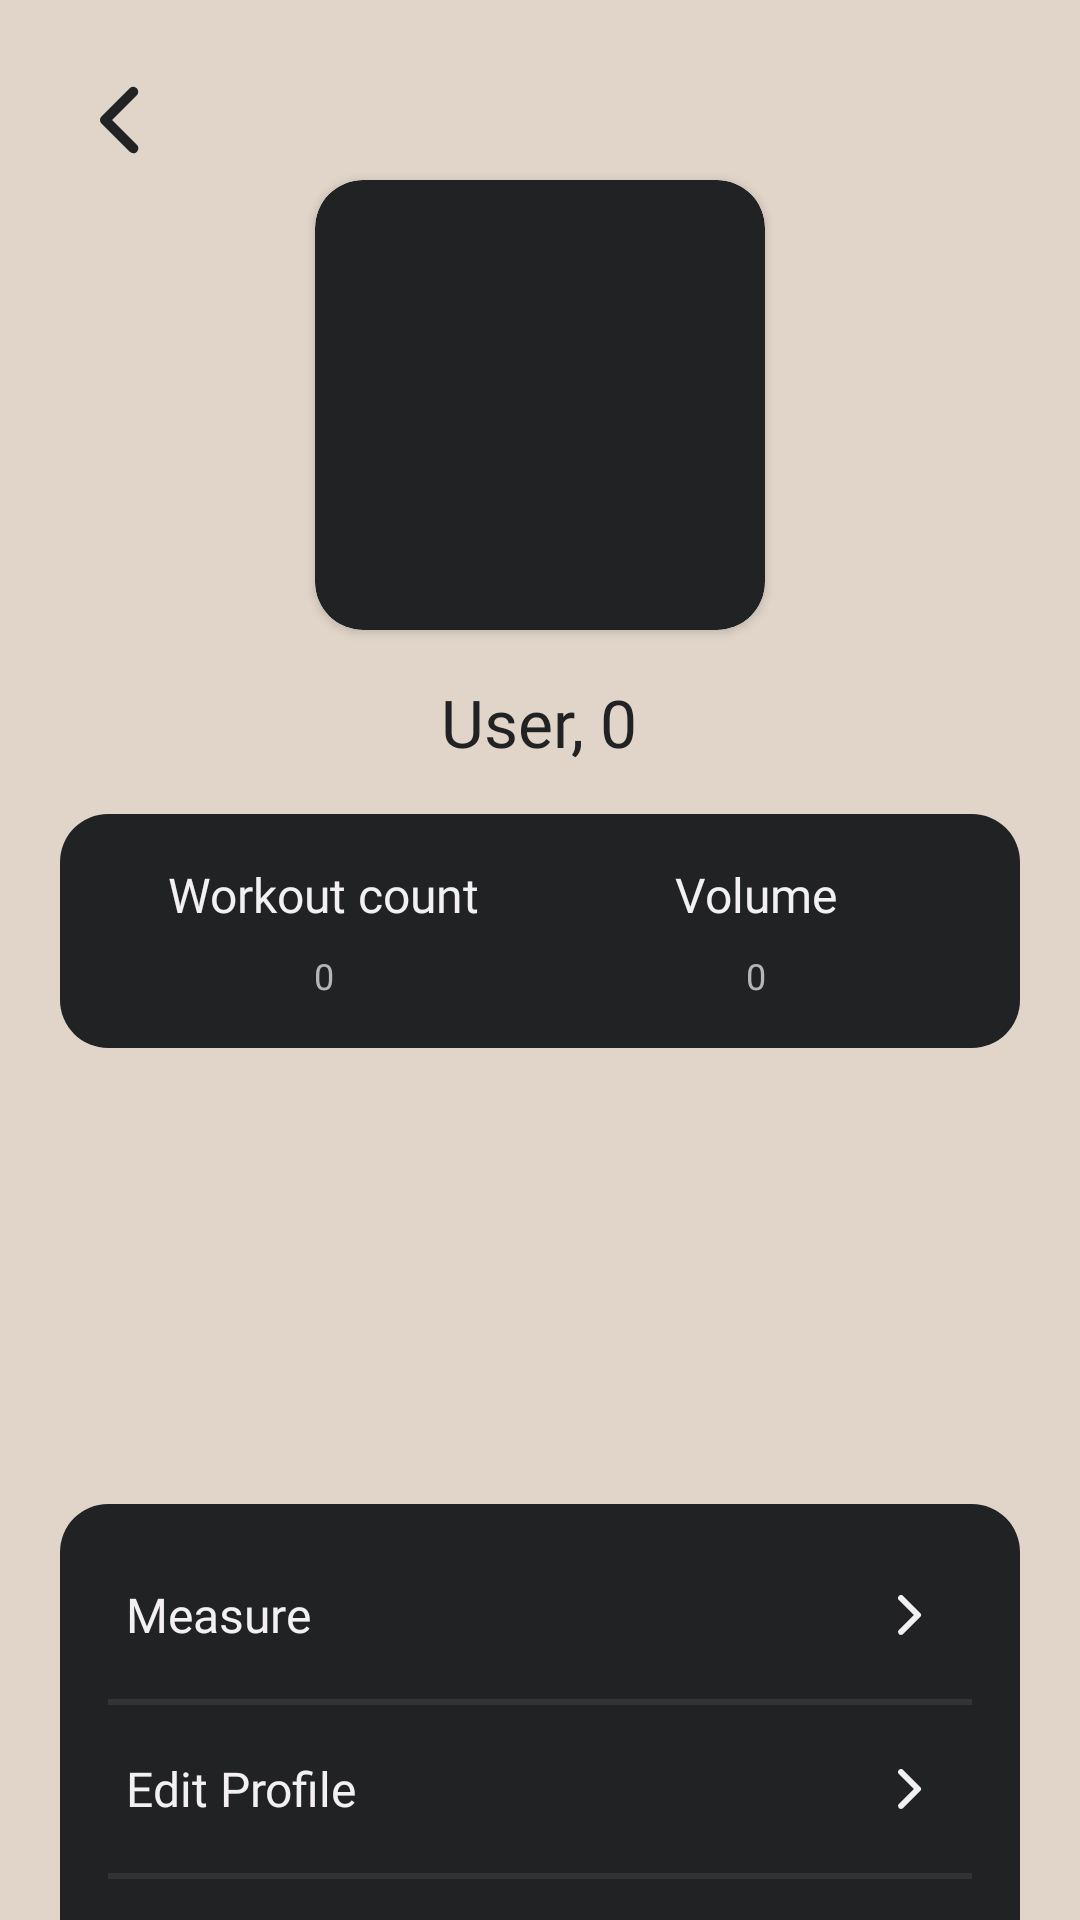

Layout XML and referenced resources for this Android screen:
<!-- AndroidManifest.xml: application theme Theme.TrueGain -->
<!-- res/layout/fragment_profile.xml -->
<?xml version="1.0" encoding="utf-8"?>
<ScrollView xmlns:android="http://schemas.android.com/apk/res/android"
    xmlns:app="http://schemas.android.com/apk/res-auto"
    xmlns:tools="http://schemas.android.com/tools"
    android:layout_width="match_parent"
    android:layout_height="match_parent"
    android:scrollbars="none"
    tools:context=".ui.profile.ProfileFragment">

    <LinearLayout
        android:id="@+id/profile_linear_layout"
        android:layout_width="match_parent"
        android:layout_height="wrap_content"
        android:orientation="vertical"
        android:padding="20dp">

        <LinearLayout
            android:layout_width="match_parent"
            android:layout_height="wrap_content"
            android:orientation="horizontal">

            <ImageView
                android:id="@+id/profile_button_back"
                android:layout_width="40dp"
                android:layout_height="match_parent"
                android:src="@drawable/ic_arrow_left"
                android:background="@drawable/background_ripple"
                android:clickable="true"/>

        </LinearLayout>

        <androidx.cardview.widget.CardView
            android:layout_width="150dp"
            android:layout_height="150dp"
            android:layout_gravity="center"
            android:layout_marginBottom="16dp"
            android:elevation="10dp"
            app:cardCornerRadius="16dp">

            <ImageView
                android:id="@+id/profile_image_view"
                android:layout_width="match_parent"
                android:layout_height="match_parent"
                android:background="@drawable/background_round_corners"
                android:scaleType="centerCrop" />

        </androidx.cardview.widget.CardView>

        <TextView
            android:id="@+id/profile_name_age"
            android:layout_width="wrap_content"
            android:layout_height="wrap_content"
            android:layout_gravity="center"
            android:layout_marginBottom="16dp"
            android:text="User, 0"
            android:textAppearance="@style/TextAppearance.TrueGain.PrimaryMedium"
            android:textSize="22sp" />

        <LinearLayout
            android:layout_width="match_parent"
            android:layout_height="wrap_content"
            android:background="@drawable/background_round_corners"
            android:orientation="horizontal"
            android:padding="16dp">

            <LinearLayout
                android:layout_width="0dp"
                android:layout_height="wrap_content"
                android:layout_weight="1"
                android:orientation="vertical">

                <TextView
                    android:layout_width="wrap_content"
                    android:layout_height="wrap_content"
                    android:layout_gravity="center"
                    android:layout_marginBottom="8dp"
                    android:text="Workout count"
                    android:textAppearance="@style/TextAppearance.TrueGain.SecondaryLight"
                    android:textSize="16sp" />

                <TextView
                    android:id="@+id/profile_workout_count"
                    android:layout_width="wrap_content"
                    android:layout_height="wrap_content"
                    android:layout_gravity="center"
                    android:text="0"
                    android:textColor="@color/gray"
                    android:textSize="12sp" />

            </LinearLayout>

            <LinearLayout
                android:layout_width="0dp"
                android:layout_height="wrap_content"
                android:layout_weight="1"
                android:background="@drawable/background_round_corners"
                android:orientation="vertical">

                <TextView
                    android:layout_width="wrap_content"
                    android:layout_height="wrap_content"
                    android:layout_gravity="center"
                    android:layout_marginBottom="8dp"
                    android:text="Volume"
                    android:textAppearance="@style/TextAppearance.TrueGain.SecondaryLight"
                    android:textSize="16sp" />

                <TextView
                    android:id="@+id/profile_volume"
                    android:layout_width="wrap_content"
                    android:layout_height="wrap_content"
                    android:layout_gravity="center"
                    android:text="0"
                    android:textColor="@color/gray"
                    android:textSize="12sp" />

            </LinearLayout>


        </LinearLayout>

        <androidx.fragment.app.FragmentContainerView
            android:id="@+id/profile_chart_weight"
            android:layout_width="match_parent"
            android:layout_height="wrap_content"

            android:layout_marginVertical="16dp"
            android:minHeight="120dp" />

        <LinearLayout
            android:layout_width="match_parent"
            android:layout_height="wrap_content"
            android:layout_gravity="center"
            android:background="@drawable/background_round_corners"
            android:orientation="vertical"
            android:padding="16dp">

            <LinearLayout
                android:id="@+id/profile_card_measure"
                android:layout_width="match_parent"
                android:layout_height="wrap_content"
                android:layout_weight="1"
                android:orientation="horizontal"
                android:padding="6dp">

                <TextView
                    android:layout_width="wrap_content"
                    android:layout_height="30dp"
                    android:gravity="center"
                    android:text="Measure"
                    android:textAppearance="@style/TextAppearance.TrueGain.SecondaryLight"
                    android:textSize="16sp" />

                <Space
                    android:layout_width="0dp"
                    android:layout_height="30dp"
                    android:layout_weight="1" />

                <ImageView
                    android:layout_width="30dp"
                    android:layout_height="30dp"
                    android:padding="3dp"
                    android:scaleType="centerCrop"
                    android:src="@drawable/ic_arrow_right_light" />

            </LinearLayout>

            <View
                android:layout_width="match_parent"
                android:layout_height="2dp"
                android:layout_marginVertical="7dp"
                android:background="@color/black_russian_highlight_dark" />

            <LinearLayout
                android:id="@+id/profile_card_edit_profile"
                android:layout_width="match_parent"
                android:layout_height="wrap_content"
                android:layout_weight="1"
                android:orientation="horizontal"
                android:padding="6dp">

                <TextView
                    android:layout_width="wrap_content"
                    android:layout_height="30dp"
                    android:gravity="center"
                    android:text="Edit Profile"
                    android:textAppearance="@style/TextAppearance.TrueGain.SecondaryLight"
                    android:textSize="16sp" />

                <Space
                    android:layout_width="0dp"
                    android:layout_height="30dp"
                    android:layout_weight="1" />

                <ImageView
                    android:layout_width="30dp"
                    android:layout_height="30dp"
                    android:padding="3dp"
                    android:scaleType="centerCrop"
                    android:src="@drawable/ic_arrow_right_light" />

            </LinearLayout>

            <View
                android:layout_width="match_parent"
                android:layout_height="2dp"
                android:layout_marginVertical="7dp"
                android:background="@color/black_russian_highlight_dark" />

            <LinearLayout
                android:id="@+id/profile_card_security"
                android:layout_width="match_parent"
                android:layout_height="wrap_content"
                android:layout_weight="1"
                android:orientation="horizontal"
                android:padding="6dp">

                <TextView
                    android:layout_width="wrap_content"
                    android:layout_height="30dp"
                    android:gravity="center"
                    android:text="Security"
                    android:textAppearance="@style/TextAppearance.TrueGain.SecondaryLight"
                    android:textSize="16sp" />

                <Space
                    android:layout_width="0dp"
                    android:layout_height="30dp"
                    android:layout_weight="1" />

                <ImageView
                    android:layout_width="30dp"
                    android:layout_height="30dp"
                    android:padding="3dp"
                    android:scaleType="centerCrop"
                    android:src="@drawable/ic_arrow_right_light" />

            </LinearLayout>

            <View
                android:layout_width="match_parent"
                android:layout_height="2dp"
                android:layout_marginVertical="7dp"
                android:background="@color/black_russian_highlight_dark" />

            <LinearLayout
                android:id="@+id/profile_card_settings"
                android:layout_width="match_parent"
                android:layout_height="wrap_content"
                android:layout_weight="1"
                android:orientation="horizontal"
                android:padding="6dp">

                <TextView
                    android:layout_width="wrap_content"
                    android:layout_height="30dp"
                    android:gravity="center"
                    android:text="Settings"
                    android:textAppearance="@style/TextAppearance.TrueGain.SecondaryLight"
                    android:textSize="16sp" />

                <Space
                    android:layout_width="0dp"
                    android:layout_height="30dp"
                    android:layout_weight="1" />

                <ImageView
                    android:layout_width="30dp"
                    android:layout_height="30dp"
                    android:padding="3dp"
                    android:scaleType="centerCrop"
                    android:src="@drawable/ic_arrow_right_light" />

            </LinearLayout>

        </LinearLayout>

    </LinearLayout>

</ScrollView>
<!-- resources referenced by this layout -->
<resources>
  <color name="black_russian_highlight_dark">#323335</color>
  <color name="gray">#B6B6B6</color>
  <!-- drawable background_ripple (drawable) -->
  <?xml version="1.0" encoding="utf-8"?>
  <ripple xmlns:android="http://schemas.android.com/apk/res/android"
      android:color="@color/black_russian_highlight_dark">
  
      <item android:id="@android:id/mask">
          <shape android:shape="oval">
              <solid android:color="@color/black_russian" />
          </shape>
      </item>
  
  </ripple>
  <!-- drawable background_round_corners (drawable) -->
  <?xml version="1.0" encoding="utf-8"?>
  <ripple xmlns:android="http://schemas.android.com/apk/res/android"
      android:color="@color/black_russian_highlight_dark">
      <item android:id="@android:id/mask">
          <shape android:shape="rectangle">
              <solid android:color="@color/black_russian_highlight_dark" />
              <corners android:radius="16dp" />
          </shape>
      </item>
  
      <item android:id="@android:id/background">
          <shape android:shape="rectangle">
              <solid android:color="@color/black_russian" />
              <corners android:radius="16dp" />
          </shape>
      </item>
  </ripple>
  <!-- drawable ic_arrow_left (drawable) -->
  <vector xmlns:android="http://schemas.android.com/apk/res/android"
      android:width="40dp"
      android:height="40dp"
      android:viewportWidth="24"
      android:viewportHeight="24"
      android:tint="@color/black_russian">
      <path
          android:fillColor="#000000"
          android:pathData="M14.657,18.657a1,1 0,0 1,-0.707 -0.293l-5.657,-5.657a1,1 0,0 1,0 -1.414l5.657,-5.657a1,1 0,0 1,1.414 1.414L10.414,12l4.95,4.95a1,1 0,0 1,-0.707 1.707z" />
  </vector>
  <!-- drawable ic_arrow_right_light (drawable) -->
  <vector xmlns:android="http://schemas.android.com/apk/res/android"
      android:width="40dp"
      android:height="40dp"
      android:viewportWidth="24"
      android:viewportHeight="24"
      android:tint="@color/zircon">
      <path
          android:fillColor="#000000"
          android:pathData="M9.343,18.657a1,1 0,0 1,-0.707 -1.707l4.95,-4.95 -4.95,-4.95a1,1 0,0 1,1.414 -1.414l5.657,5.657a1,1 0,0 1,0 1.414l-5.657,5.657a1,1 0,0 1,-0.707 0.293z" />
  </vector>
  <style name="TextAppearance.TrueGain.PrimaryMedium" parent="Theme.TrueGain.Text">
          <item name="android:fontFamily">@font/montserrat_medium</item>
          <item name="android:textColor">@color/black_russian</item>
      </style>
  <style name="TextAppearance.TrueGain.SecondaryLight" parent="Theme.TrueGain.Text">
          <item name="android:textColor">@color/zircon</item>
      </style>
  <style name="Theme.TrueGain" parent="Base.Theme.TrueGain" />
  <color name="black_russian">#212224</color>
  <color name="zircon">#f2f0f3</color>
  <style name="Theme.TrueGain.Text">
          <item name="android:textSize">14sp</item>
          <item name="android:textColor">@color/zircon</item>
          <item name="android:fontFamily">@font/montserrat</item>
      </style>
  <color name="twine">#c09551</color>
  <color name="pearl_bush">#e1d5c9</color>
  <style name="ThemeOverlay.TrueGain.BottomSheetDialog" parent="ThemeOverlay.MaterialComponents.BottomSheetDialog">
          <item name="bottomSheetStyle">@style/ModalBottomSheetDialog</item>
      </style>
  <style name="ShapeAppearance.App.SmallComponent" parent="ShapeAppearance.MaterialComponents.SmallComponent">
          <item name="cornerFamily">rounded</item>
          <item name="cornerSize">16dp</item>
      </style>
  <style name="ModalBottomSheetDialog" parent="Widget.MaterialComponents.BottomSheet.Modal">
          <item name="backgroundTint">@color/pearl_bush</item>
          <item name="shapeAppearance">@style/ShapeAppearance.App.LargeComponent</item>
      </style>
  <style name="ShapeAppearance.App.LargeComponent" parent="ShapeAppearance.MaterialComponents.LargeComponent">
          <item name="cornerFamily">rounded</item>
          <item name="cornerSize">16dp</item>
      </style>
</resources>
